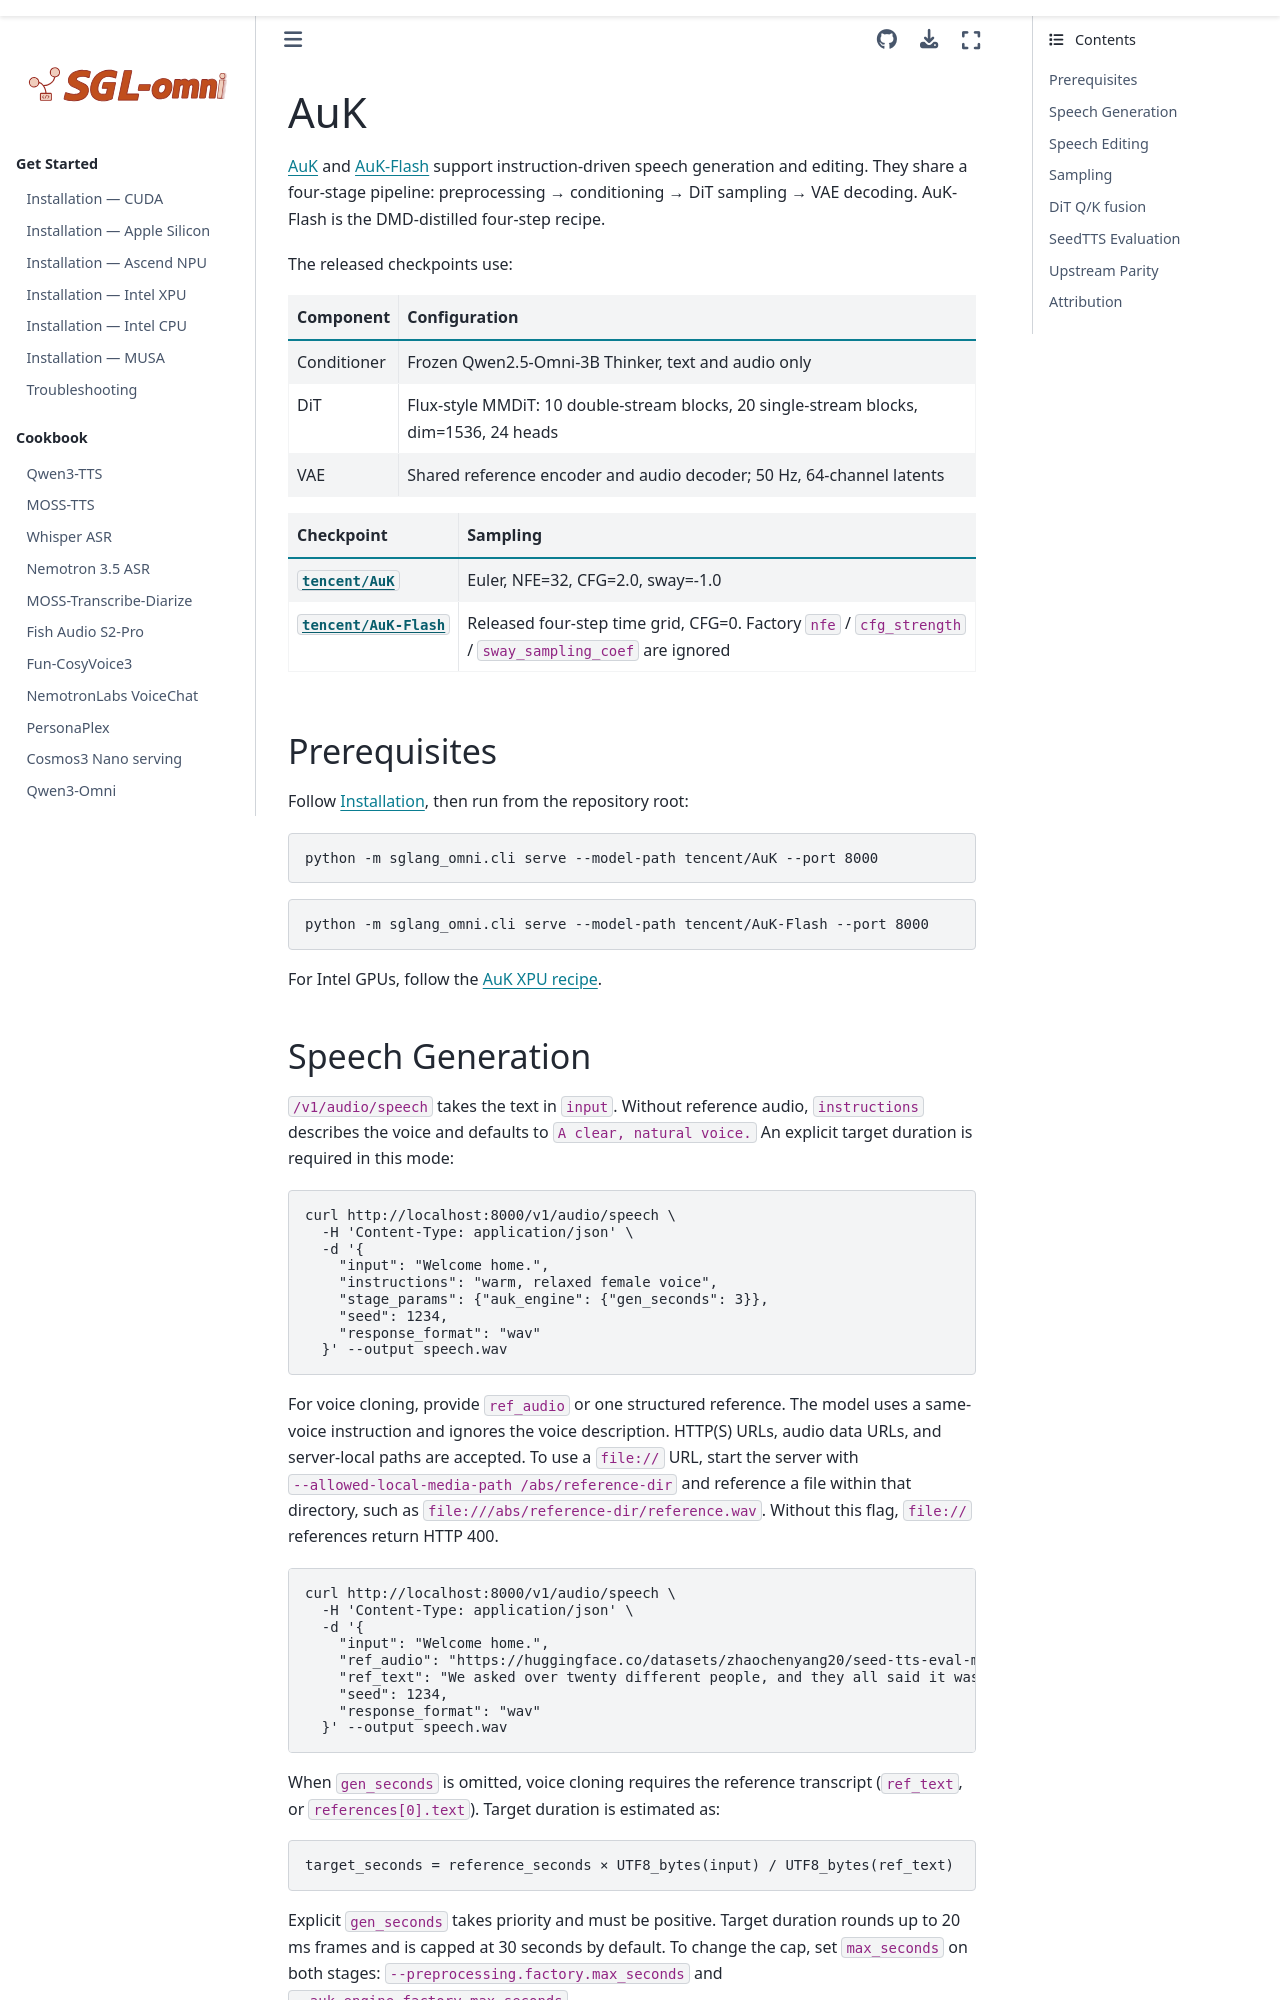

repository: sanqiannianyiqian/sglang-omni · page: cookbook/auk.html · generator: sphinx

# AuK

[AuK](https://huggingface.co/tencent/AuK) and [AuK-Flash](https://huggingface.co/tencent/AuK-Flash) support instruction-driven speech generation and editing. They share a four-stage pipeline: preprocessing → conditioning → DiT sampling → VAE decoding. AuK-Flash is the DMD-distilled four-step recipe.

The released checkpoints use:

| Component | Configuration |
|---|---|
| Conditioner | Frozen Qwen2.5-Omni-3B Thinker, text and audio only |
| DiT | Flux-style MMDiT: 10 double-stream blocks, 20 single-stream blocks, dim=1536, 24 heads |
| VAE | Shared reference encoder and audio decoder; 50 Hz, 64-channel latents |

| Checkpoint | Sampling |
|---|---|
| [`tencent/AuK`](https://huggingface.co/tencent/AuK) | Euler, NFE=32, CFG=2.0, sway=-1.0 |
| [`tencent/AuK-Flash`](https://huggingface.co/tencent/AuK-Flash) | Released four-step time grid, CFG=0. Factory `nfe` / `cfg_strength` / `sway_sampling_coef` are ignored |

## Prerequisites

Follow [Installation](../get_started/installation.md), then run from the repository root:

```bash
python -m sglang_omni.cli serve --model-path tencent/AuK --port 8000
```

```bash
python -m sglang_omni.cli serve --model-path tencent/AuK-Flash --port 8000
```

For Intel GPUs, follow the [AuK XPU recipe](../get_started/installation_xpu.md#auk-speech-generation-and-editing-single-xpu).

## Speech Generation

`/v1/audio/speech` takes the text in `input`. Without reference audio, `instructions` describes the voice and defaults to `A clear, natural voice.` An explicit target duration is required in this mode:

```bash
curl http://localhost:8000/v1/audio/speech \
  -H 'Content-Type: application/json' \
  -d '{
    "input": "Welcome home.",
    "instructions": "warm, relaxed female voice",
    "stage_params": {"auk_engine": {"gen_seconds": 3}},
    "seed": 1234,
    "response_format": "wav"
  }' --output speech.wav
```

For voice cloning, provide `ref_audio` or one structured reference. The model uses a same-voice instruction and ignores the voice description. HTTP(S) URLs, audio data URLs, and server-local paths are accepted. To use a `file://` URL, start the server with `--allowed-local-media-path /abs/reference-dir` and reference a file within that directory, such as `file:///abs/reference-dir/reference.wav`. Without this flag, `file://` references return HTTP 400.

```bash
curl http://localhost:8000/v1/audio/speech \
  -H 'Content-Type: application/json' \
  -d '{
    "input": "Welcome home.",
    "ref_audio": "https://huggingface.co/datasets/zhaochenyang20/seed-tts-eval-mini/resolve/main/en/prompt-wavs/common_voice_en_10119832.wav",
    "ref_text": "We asked over twenty different people, and they all said it was his.",
    "seed": 1234,
    "response_format": "wav"
  }' --output speech.wav
```

When `gen_seconds` is omitted, voice cloning requires the reference transcript (`ref_text`, or `references[0].text`). Target duration is estimated as:

```text
target_seconds = reference_seconds × UTF8_bytes(input) / UTF8_bytes(ref_text)
```

Explicit `gen_seconds` takes priority and must be positive. Target duration rounds up to 20 ms frames and is capped at 30 seconds by default. To change the cap, set `max_seconds` on both stages: `--preprocessing.factory.max_seconds` and `--auk_engine.factory.max_seconds`.
